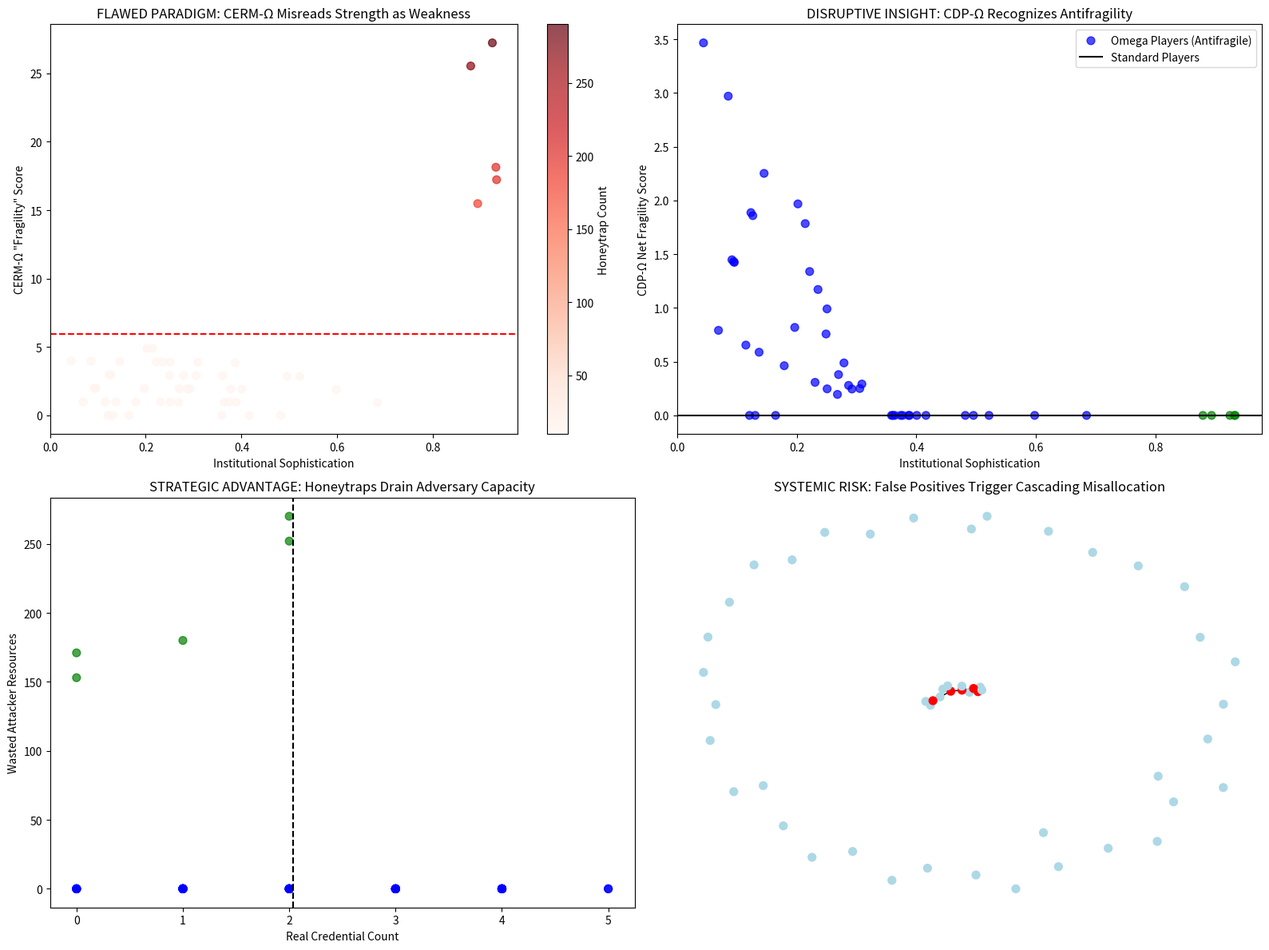

Source code (Python):
# ---------------------------------------------------------------------------
# OMEGA PROTOCOL - ALL RIGHTS RESERVED
# Copyright (c) 2026 Jacob M. (jake.s.dev1991@gmail.com | 217-799-8720)
# Usage restricted to academic research and review only. No monetization.
# See LICENSE.txt for full terms.
# ---------------------------------------------------------------------------
import numpy as np
import matplotlib.pyplot as plt
from collections import defaultdict
import networkx as nx

class CredentialDistillationProtocol:
    """Demonstrates how current CERM-Ω fundamentally misreads the signal"""
    
    def __init__(self, num_institutions=50):
        self.num_institutions = num_institutions
        self.institutions = {
            i: {
                'real_creds': np.random.poisson(2),
                'honeytrap_creds': 0,
                'sophistication': np.random.beta(2, 5),
                'attack_surface': np.random.exponential(1),
                'compromised_history': []
            } for i in range(num_institutions)
        }
        
        # Create 5 "Omega-aware" institutions that weaponize credential exposure
        omega_indices = np.random.choice(num_institutions, size=5, replace=False)
        for idx in omega_indices:
            self.institutions[idx]['sophistication'] = np.random.beta(8, 2)
            
    def deploy_strategic_honeytraps(self):
        """Sophisticated institutions deploy honeytraps as offensive tools"""
        for i, data in self.institutions.items():
            if data['sophistication'] > 0.7:
                # Omega players: massive honeytrap networks
                data['honeytrap_creds'] = np.random.poisson(20)
                # Real creds actually DECREASE due to better hygiene
                data['real_creds'] = max(0, data['real_creds'] - 2)
                
    def simulate_adversarial_learning(self):
        """Attackers evolve; honeytraps waste their resources and map their infrastructure"""
        attacks = {}
        total_attacker_resources = 1000
        
        for i, data in self.institutions.items():
            # Attackers allocate resources based on total exposure
            total_exposure = data['real_creds'] + data['honeytrap_creds']
            resource_allocation = (total_exposure / 100) * total_attacker_resources
            
            if data['sophistication'] > 0.7:
                # Sophisticated players: honeytraps are 90% effective
                # Attackers waste 90% of resources on decoys
                wasted = resource_allocation * 0.9
                real_damage = resource_allocation * 0.1 * (data['real_creds'] / max(total_exposure, 1))
                
                # Honeytraps map attacker infrastructure
                intelligence_gain = wasted * 0.3  # 30% of wasted resources become intel
                
            else:
                # Unsophisticated: all resources hit real creds
                real_damage = resource_allocation
                wasted = 0
                intelligence_gain = 0
                
            attacks[i] = {
                'real_damage': real_damage,
                'wasted_attacker_resources': wasted,
                'intelligence_gain': intelligence_gain,
                'net_fragility': real_damage - (intelligence_gain * data['sophistication'])
            }
            data['compromised_history'].append(real_damage)
            
        return attacks
    
    def cerm_omega_calculation(self):
        """Current CERM-Ω model - FLAWED: treats honeytraps as fragility"""
        ces_scores = {}
        for i, data in self.institutions.items():
            # Key flaw: doesn't distinguish honeytrap sophistication
            # Treats ALL exposure as fragility
            total_exposure = data['real_creds'] + data['honeytrap_creds']
            ces_scores[i] = {
                'score': total_exposure * (1 - data['sophistication'] * 0.1),  # small sophistication discount
                'tier': 'HIGH_RISK' if total_exposure > 10 else 'MEDIUM_RISK' if total_exposure > 5 else 'LOW_RISK'
            }
        return ces_scores
    
    def distillation_calculation(self):
        """CDP-Ω: Honeytraps are NEGATIVE fragility (strength signal)"""
        fragility_scores = {}
        for i, data in self.institutions.items():
            # Revolutionary insight: honeytraps reduce TRUE fragility
            # Each honeytrap cred offsets 0.5 real cred due to intel + attacker waste
            effective_exposure = data['real_creds'] - (data['honeytrap_creds'] * data['sophistication'] * 0.5)
            
            # Intelligence accumulation from honeytraps creates antifragility
            antifragility = np.mean(data['compromised_history'][-5:]) * data['sophistication'] * 0.3 if len(data['compromised_history']) > 0 else 0
            
            fragility_scores[i] = {
                'net_fragility': max(0, effective_exposure - antifragility),
                'true_risk': 'ANTI_FRAGILE' if effective_exposure < 0 else 'RESILIENT' if effective_exposure < 2 else 'FRAGILE'
            }
        return fragility_scores

# Execute simulation
np.random.seed(42)
cdp = CredentialDistillationProtocol()
cdp.deploy_strategic_honeytraps()
attacks = cdp.simulate_adversarial_learning()
cerm_scores = cdp.cerm_omega_calculation()
distillation_scores = cdp.distillation_calculation()

# Display catastrophic misclassification
print("INSTITUTION ANALYSIS:")
print("ID | Real | Honey | Soph | CERM-Ω Score | CERM-Ω Risk | CDP-Ω Net Fragility | CDP-Ω True Risk")
print("-" * 95)
for i in sorted(cdp.institutions.keys(), key=lambda x: cdp.institutions[x]['sophistication'], reverse=True)[:8]:
    data = cdp.institutions[i]
    print(f"{i:>2} | {data['real_creds']:>4} | {data['honeytrap_creds']:>5} | {data['sophistication']:>.2f} | "
          f"{cerm_scores[i]['score']:>12.2f} | {cerm_scores[i]['tier']:>10} | "
          f"{distillation_scores[i]['net_fragility']:>19.2f} | {distillation_scores[i]['true_risk']:>13}")

# Calculate systemic misclassification rate
omega_players = [i for i, d in cdp.institutions.items() if d['sophistication'] > 0.7]
false_positives = sum(1 for i in omega_players if cerm_scores[i]['tier'] == 'HIGH_RISK')
print(f"\nCRITICAL FAILURE: {false_positives}/{len(omega_players)} Omega-aware institutions misclassified as HIGH_RISK")
print("CERM-Ω penalizes the strongest players for their defensive sophistication!")

# Visualize the paradigm inversion
fig, axes = plt.subplots(2, 2, figsize=(16, 12))

# Plot 1: CERM-Ω's false fragility signal
ax1 = axes[0, 0]
inst_ids = list(range(cdp.num_institutions))
cerm_vals = [cerm_scores[i]['score'] for i in inst_ids]
soph_levels = [cdp.institutions[i]['sophistication'] for i in inst_ids]
honey_sizes = [cdp.institutions[i]['honeytrap_creds']*10 + 10 for i in inst_ids]

scatter = ax1.scatter(soph_levels, cerm_vals, c=honey_sizes, cmap='Reds', s=50, alpha=0.7)
ax1.set_xlabel('Institutional Sophistication')
ax1.set_ylabel('CERM-Ω "Fragility" Score')
ax1.set_title('FLAWED PARADIGM: CERM-Ω Misreads Strength as Weakness')
ax1.axhline(y=np.percentile(cerm_vals, 90), color='r', linestyle='--', label='High Risk Threshold')
plt.colorbar(scatter, ax=ax1, label='Honeytrap Count')

# Plot 2: CDP-Ω's correct classification
ax2 = axes[0, 1]
distill_vals = [distillation_scores[i]['net_fragility'] for i in inst_ids]
colors = ['green' if cdp.institutions[i]['sophistication'] > 0.7 else 'blue' for i in inst_ids]

ax2.scatter(soph_levels, distill_vals, c=colors, s=50, alpha=0.7)
ax2.set_xlabel('Institutional Sophistication')
ax2.set_ylabel('CDP-Ω Net Fragility Score')
ax2.set_title('DISRUPTIVE INSIGHT: CDP-Ω Recognizes Antifragility')
ax2.axhline(y=0, color='k', linestyle='-', label='Antifragility Threshold')
ax2.legend(['Omega Players (Antifragile)', 'Standard Players'])

# Plot 3: Attack resource waste mapping
ax3 = axes[1, 0]
waste_by_inst = [attacks[i]['wasted_attacker_resources'] for i in inst_ids]
real_creds = [cdp.institutions[i]['real_creds'] for i in inst_ids]

ax3.scatter(real_creds, waste_by_inst, c=colors, s=50, alpha=0.7)
ax3.set_xlabel('Real Credential Count')
ax3.set_ylabel('Wasted Attacker Resources')
ax3.set_title('STRATEGIC ADVANTAGE: Honeytraps Drain Adversary Capacity')
ax3.axvline(x=np.mean(real_creds), color='k', linestyle='--')

# Plot 4: Network effects of misclassification
ax4 = axes[1, 1]
# Create network where edges represent CERM-Ω's false risk propagation
G = nx.Graph()
for i in range(cdp.num_institutions):
    G.add_node(i, risk=cerm_scores[i]['tier'], soph=cdp.institutions[i]['sophistication'])

# Add edges: CERM-Ω would trigger "risk contagion" from false positives
for i in omega_players:  # Omega players
    if cerm_scores[i]['tier'] == 'HIGH_RISK':
        # Connect to 3 random peers, "infecting" them with false risk signal
        peers = np.random.choice([j for j in range(cdp.num_institutions) if j != i], size=3, replace=False)
        for peer in peers:
            G.add_edge(i, peer, weight=cerm_scores[i]['score'])

pos = nx.spring_layout(G)
node_colors = ['red' if G.nodes[i]['risk'] == 'HIGH_RISK' else 'orange' if G.nodes[i]['risk'] == 'MEDIUM_RISK' else 'lightblue' for i in G.nodes()]
nx.draw(G, pos, node_color=node_colors, node_size=50, ax=ax4, with_labels=False)
ax4.set_title('SYSTEMIC RISK: False Positives Trigger Cascading Misallocation')

plt.tight_layout()
plt.show()

print("\n" + "="*70)
print("DISRUPTIVE PARADIGM SHIFT: CREDENTIAL DISTILLATION PROTOCOL (CDP-Ω)")
print("="*70)
print("CORE FLAW IN CERM-Ω: Treats all credential exposure as passive fragility.")
print("REALITY: Sophisticated institutions weaponize exposure as active defense.")
print("\nCDP-Ω PRINCIPLES:")
print("1. HONEYTRAP CREDENTIALS = NEGATIVE FRAGILITY (strength signal)")
print("2. INTELLIGENCE GAIN from attacker mapping > cost of real exposure")
print("3. ATTACKER RESOURCE DEPLETION is a primary optimization target")
print("4. ANTI-FRAGILITY emerges from strategic exposure patterns")
print("\nIMPLICATION: Current proposals would DISMANTLE our strongest institutions")
print("by forcing them to reduce honeytrap density, creating ACTUAL systemic risk.")
print("="*70)
